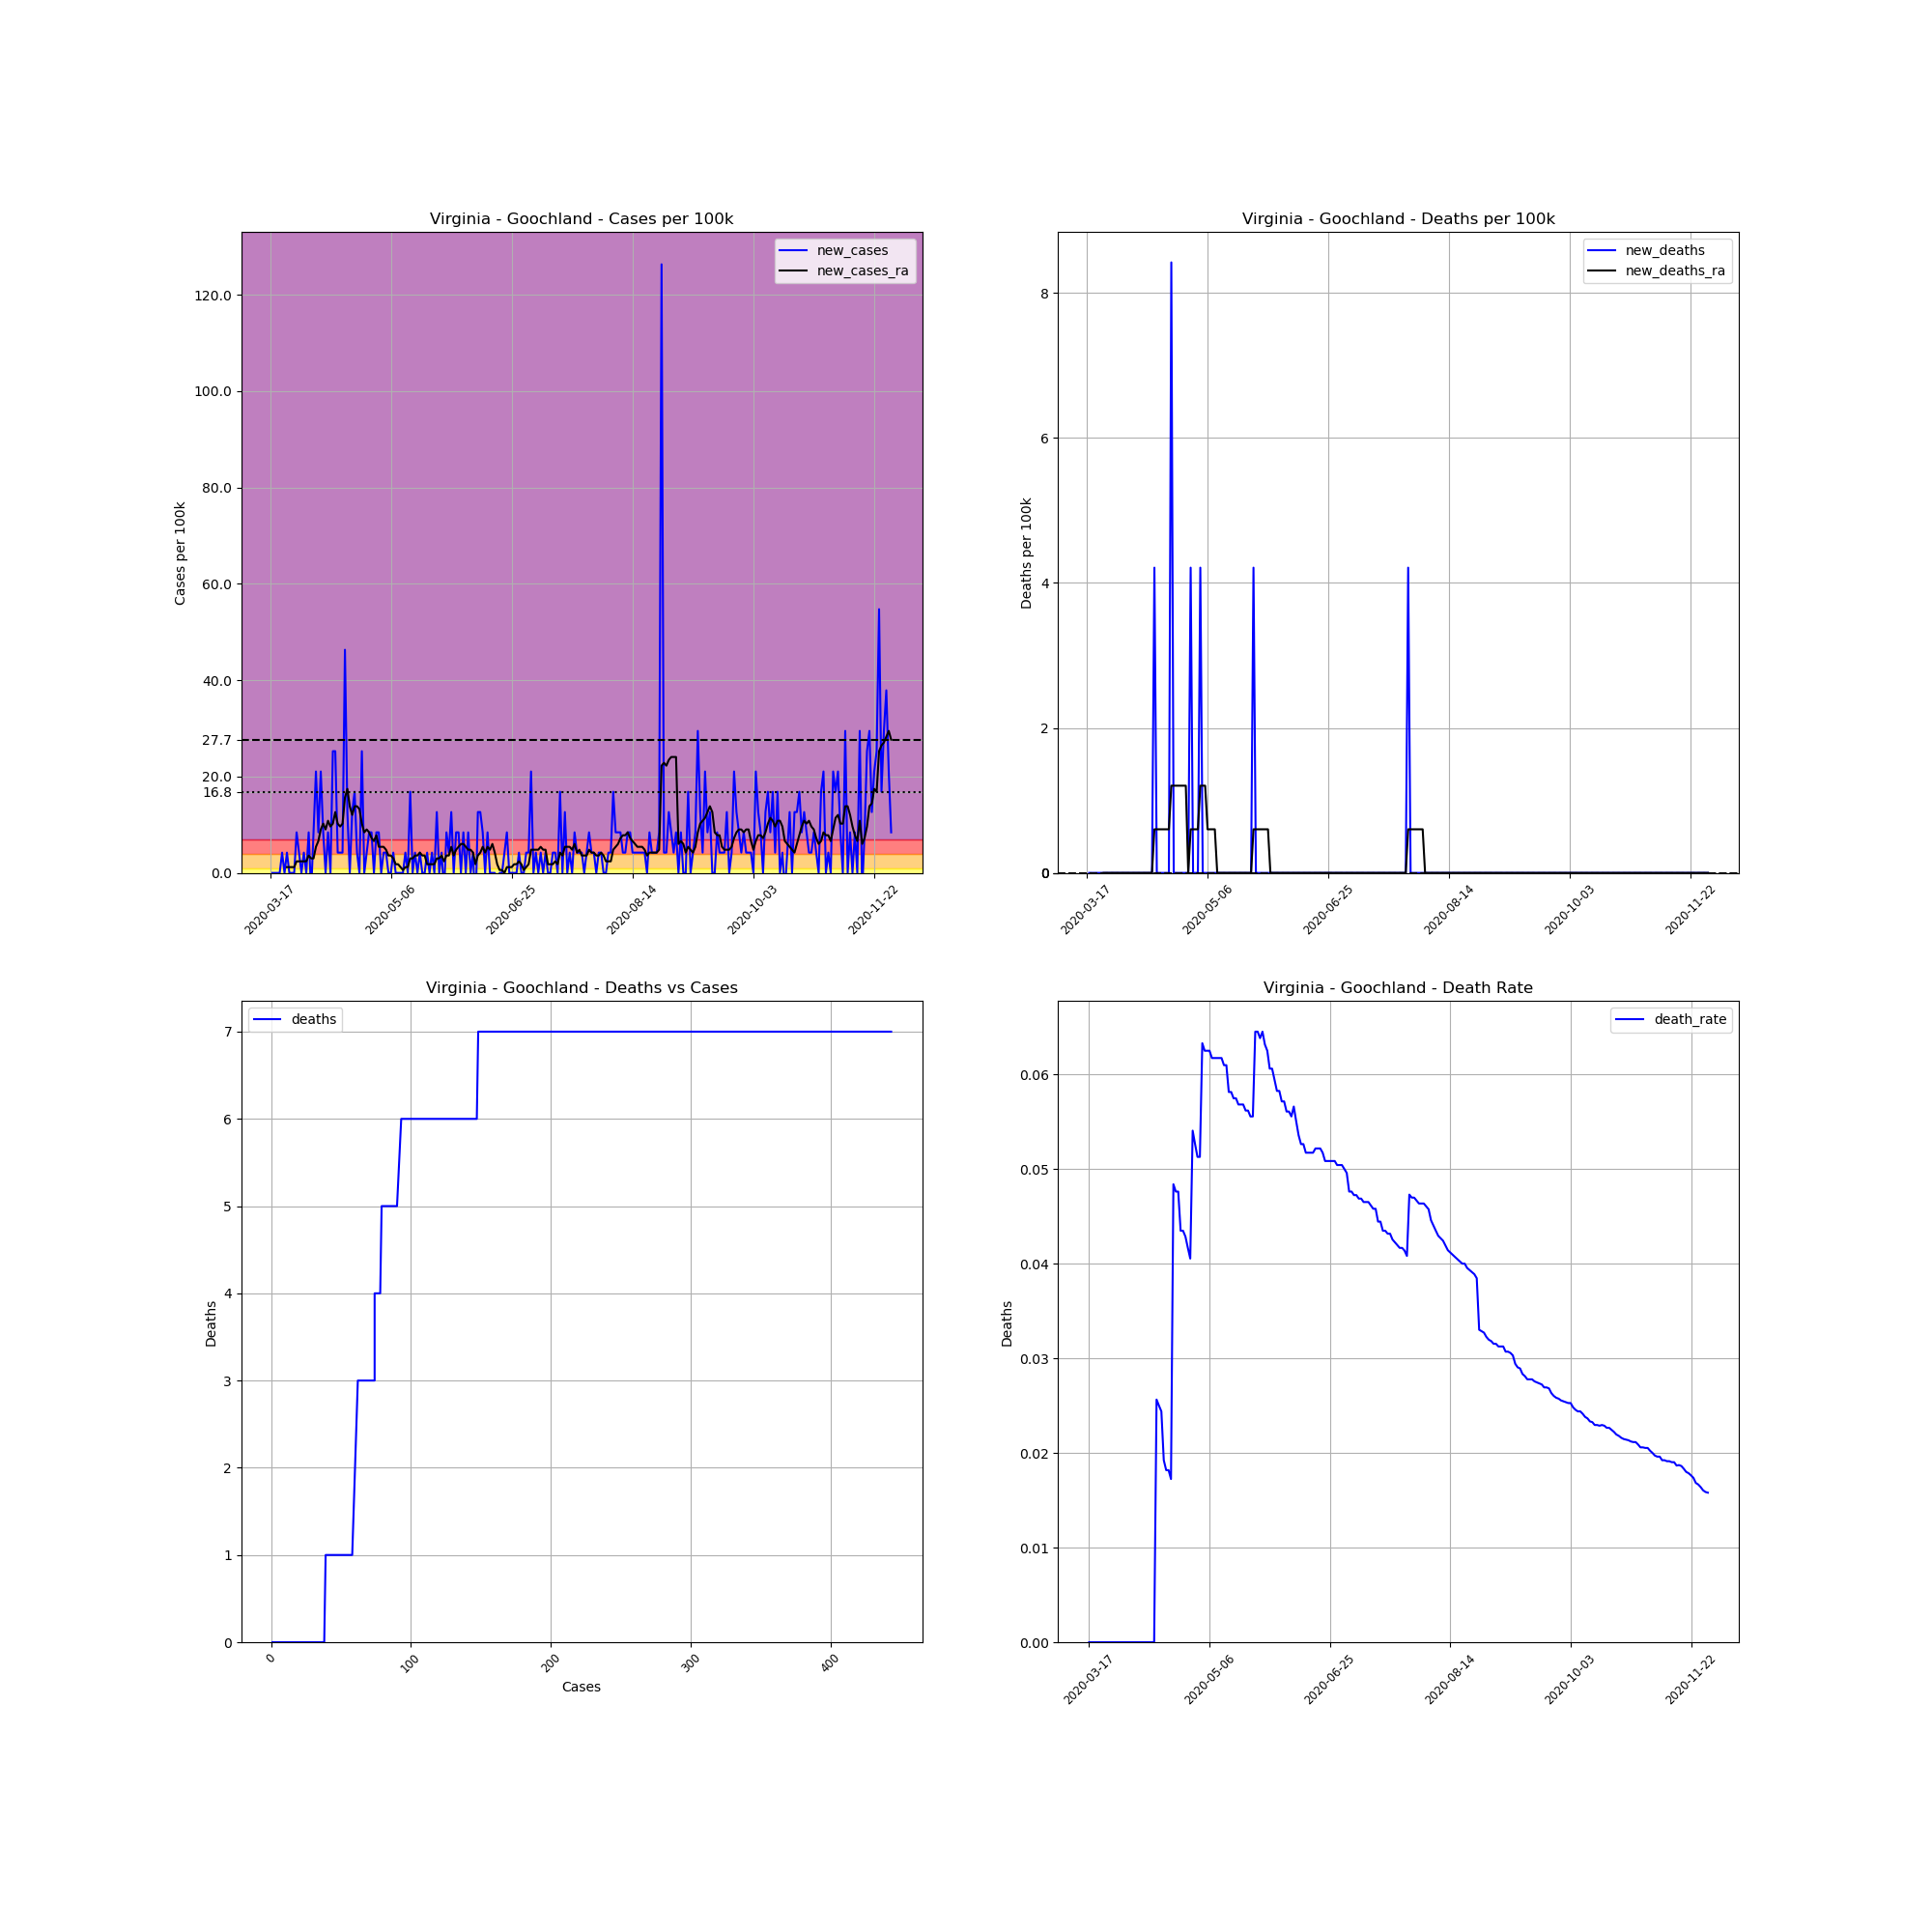

Data behind this chart, as committed beside it:
, date, county, state, fips, cases, deaths, COUNTY, STNAME, CTYNAME, POPESTIMATE2019, cases_per_100k, deaths_per_100k, death_rate, new_cases, new_deaths, new_cases_ra, new_deaths_ra
139385, 2020-03-17, Goochland, Virginia, 51075, 1, 0.0, 75, Virginia, Goochland, 23753, 4.21, 0.0, 0.0, , , , 
139386, 2020-03-18, Goochland, Virginia, 51075, 1, 0.0, 75, Virginia, Goochland, 23753, 4.21, 0.0, 0.0, 0.0, 0.0, , 
139387, 2020-03-19, Goochland, Virginia, 51075, 1, 0.0, 75, Virginia, Goochland, 23753, 4.21, 0.0, 0.0, 0.0, 0.0, , 
139388, 2020-03-20, Goochland, Virginia, 51075, 1, 0.0, 75, Virginia, Goochland, 23753, 4.21, 0.0, 0.0, 0.0, 0.0, , 
139389, 2020-03-21, Goochland, Virginia, 51075, 1, 0.0, 75, Virginia, Goochland, 23753, 4.21, 0.0, 0.0, 0.0, 0.0, , 
139390, 2020-03-22, Goochland, Virginia, 51075, 2, 0.0, 75, Virginia, Goochland, 23753, 8.42, 0.0, 0.0, 4.21, 0.0, , 
139391, 2020-03-23, Goochland, Virginia, 51075, 2, 0.0, 75, Virginia, Goochland, 23753, 8.42, 0.0, 0.0, 0.0, 0.0, , 
139392, 2020-03-24, Goochland, Virginia, 51075, 3, 0.0, 75, Virginia, Goochland, 23753, 12.63, 0.0, 0.0, 4.21, 0.0, 1.203, 0.0
139393, 2020-03-25, Goochland, Virginia, 51075, 3, 0.0, 75, Virginia, Goochland, 23753, 12.63, 0.0, 0.0, 0.0, 0.0, 1.203, 0.0
139394, 2020-03-26, Goochland, Virginia, 51075, 3, 0.0, 75, Virginia, Goochland, 23753, 12.63, 0.0, 0.0, 0.0, 0.0, 1.203, 0.0
139395, 2020-03-27, Goochland, Virginia, 51075, 3, 0.0, 75, Virginia, Goochland, 23753, 12.63, 0.0, 0.0, 0.0, 0.0, 1.203, 0.0
139396, 2020-03-28, Goochland, Virginia, 51075, 5, 0.0, 75, Virginia, Goochland, 23753, 21.05, 0.0, 0.0, 8.42, 0.0, 2.406, 0.0
139397, 2020-03-29, Goochland, Virginia, 51075, 6, 0.0, 75, Virginia, Goochland, 23753, 25.26, 0.0, 0.0, 4.21, 0.0, 2.406, 0.0
139398, 2020-03-30, Goochland, Virginia, 51075, 6, 0.0, 75, Virginia, Goochland, 23753, 25.26, 0.0, 0.0, 0.0, 0.0, 2.406, 0.0
139399, 2020-03-31, Goochland, Virginia, 51075, 7, 0.0, 75, Virginia, Goochland, 23753, 29.47, 0.0, 0.0, 4.21, 0.0, 2.406, 0.0
139400, 2020-04-01, Goochland, Virginia, 51075, 7, 0.0, 75, Virginia, Goochland, 23753, 29.47, 0.0, 0.0, 0.0, 0.0, 2.406, 0.0
139401, 2020-04-02, Goochland, Virginia, 51075, 9, 0.0, 75, Virginia, Goochland, 23753, 37.89, 0.0, 0.0, 8.42, 0.0, 3.609, 0.0
139402, 2020-04-03, Goochland, Virginia, 51075, 8, 0.0, 75, Virginia, Goochland, 23753, 33.68, 0.0, 0.0, -4.21, 0.0, 3.007, 0.0
139403, 2020-04-04, Goochland, Virginia, 51075, 10, 0.0, 75, Virginia, Goochland, 23753, 42.1, 0.0, 0.0, 8.42, 0.0, 3.007, 0.0
139404, 2020-04-05, Goochland, Virginia, 51075, 15, 0.0, 75, Virginia, Goochland, 23753, 63.15, 0.0, 0.0, 21.05, 0.0, 5.413, 0.0
139405, 2020-04-06, Goochland, Virginia, 51075, 17, 0.0, 75, Virginia, Goochland, 23753, 71.57, 0.0, 0.0, 8.42, 0.0, 6.616, 0.0
139406, 2020-04-07, Goochland, Virginia, 51075, 22, 0.0, 75, Virginia, Goochland, 23753, 92.62, 0.0, 0.0, 21.05, 0.0, 9.021, 0.0
139407, 2020-04-08, Goochland, Virginia, 51075, 24, 0.0, 75, Virginia, Goochland, 23753, 101, 0.0, 0.0, 8.42, 0.0, 10.22, 0.0
139408, 2020-04-09, Goochland, Virginia, 51075, 24, 0.0, 75, Virginia, Goochland, 23753, 101, 0.0, 0.0, 0.0, 0.0, 9.021, 0.0
139409, 2020-04-10, Goochland, Virginia, 51075, 26, 0.0, 75, Virginia, Goochland, 23753, 109.5, 0.0, 0.0, 8.42, 0.0, 10.83, 0.0
139410, 2020-04-11, Goochland, Virginia, 51075, 26, 0.0, 75, Virginia, Goochland, 23753, 109.5, 0.0, 0.0, 0.0, 0.0, 9.623, 0.0
139411, 2020-04-12, Goochland, Virginia, 51075, 32, 0.0, 75, Virginia, Goochland, 23753, 134.7, 0.0, 0.0, 25.26, 0.0, 10.22, 0.0
139412, 2020-04-13, Goochland, Virginia, 51075, 38, 0.0, 75, Virginia, Goochland, 23753, 160, 0.0, 0.0, 25.26, 0.0, 12.63, 0.0
139413, 2020-04-14, Goochland, Virginia, 51075, 39, 1.0, 75, Virginia, Goochland, 23753, 164.2, 4.21, 0.02564, 4.21, 4.21, 10.22, 0.6014
139414, 2020-04-15, Goochland, Virginia, 51075, 40, 1.0, 75, Virginia, Goochland, 23753, 168.4, 4.21, 0.025, 4.21, 0.0, 9.623, 0.6014
139415, 2020-04-16, Goochland, Virginia, 51075, 41, 1.0, 75, Virginia, Goochland, 23753, 172.6, 4.21, 0.02439, 4.21, 0.0, 10.22, 0.6014
139416, 2020-04-17, Goochland, Virginia, 51075, 52, 1.0, 75, Virginia, Goochland, 23753, 218.9, 4.21, 0.01923, 46.31, 0.0, 15.64, 0.6014
139417, 2020-04-18, Goochland, Virginia, 51075, 55, 1.0, 75, Virginia, Goochland, 23753, 231.5, 4.21, 0.01818, 12.63, 0.0, 17.44, 0.6014
139418, 2020-04-19, Goochland, Virginia, 51075, 55, 1.0, 75, Virginia, Goochland, 23753, 231.5, 4.21, 0.01818, 0.0, 0.0, 13.83, 0.6014
139419, 2020-04-20, Goochland, Virginia, 51075, 58, 1.0, 75, Virginia, Goochland, 23753, 244.2, 4.21, 0.01724, 12.63, 0.0, 12.03, 0.6014
139420, 2020-04-21, Goochland, Virginia, 51075, 62, 3.0, 75, Virginia, Goochland, 23753, 261, 12.63, 0.04839, 16.84, 8.42, 13.83, 1.203
139421, 2020-04-22, Goochland, Virginia, 51075, 63, 3.0, 75, Virginia, Goochland, 23753, 265.2, 12.63, 0.04762, 4.21, 0.0, 13.83, 1.203
139422, 2020-04-23, Goochland, Virginia, 51075, 63, 3.0, 75, Virginia, Goochland, 23753, 265.2, 12.63, 0.04762, 0.0, 0.0, 13.23, 1.203
139423, 2020-04-24, Goochland, Virginia, 51075, 69, 3.0, 75, Virginia, Goochland, 23753, 290.5, 12.63, 0.04348, 25.26, 0.0, 10.22, 1.203
139424, 2020-04-25, Goochland, Virginia, 51075, 69, 3.0, 75, Virginia, Goochland, 23753, 290.5, 12.63, 0.04348, 0.0, 0.0, 8.42, 1.203
139425, 2020-04-26, Goochland, Virginia, 51075, 70, 3.0, 75, Virginia, Goochland, 23753, 294.7, 12.63, 0.04286, 4.21, 0.0, 9.021, 1.203
139426, 2020-04-27, Goochland, Virginia, 51075, 72, 3.0, 75, Virginia, Goochland, 23753, 303.1, 12.63, 0.04167, 8.42, 0.0, 8.42, 1.203
139427, 2020-04-28, Goochland, Virginia, 51075, 74, 3.0, 75, Virginia, Goochland, 23753, 311.5, 12.63, 0.04054, 8.42, 0.0, 7.217, 0.0
139428, 2020-04-29, Goochland, Virginia, 51075, 74, 4.0, 75, Virginia, Goochland, 23753, 311.5, 16.84, 0.05405, 0.0, 4.21, 6.616, 0.6014
139429, 2020-04-30, Goochland, Virginia, 51075, 76, 4.0, 75, Virginia, Goochland, 23753, 320, 16.84, 0.05263, 8.42, 0.0, 7.819, 0.6014
139430, 2020-05-01, Goochland, Virginia, 51075, 78, 4.0, 75, Virginia, Goochland, 23753, 328.4, 16.84, 0.05128, 8.42, 0.0, 5.413, 0.6014
139431, 2020-05-02, Goochland, Virginia, 51075, 78, 4.0, 75, Virginia, Goochland, 23753, 328.4, 16.84, 0.05128, 0.0, 0.0, 5.413, 0.6014
139432, 2020-05-03, Goochland, Virginia, 51075, 79, 5.0, 75, Virginia, Goochland, 23753, 332.6, 21.05, 0.06329, 4.21, 4.21, 5.413, 1.203
139433, 2020-05-04, Goochland, Virginia, 51075, 80, 5.0, 75, Virginia, Goochland, 23753, 336.8, 21.05, 0.0625, 4.21, 0.0, 4.811, 1.203
139434, 2020-05-05, Goochland, Virginia, 51075, 80, 5.0, 75, Virginia, Goochland, 23753, 336.8, 21.05, 0.0625, 0.0, 0.0, 3.609, 1.203
139435, 2020-05-06, Goochland, Virginia, 51075, 80, 5.0, 75, Virginia, Goochland, 23753, 336.8, 21.05, 0.0625, 0.0, 0.0, 3.609, 0.6014
139436, 2020-05-07, Goochland, Virginia, 51075, 81, 5.0, 75, Virginia, Goochland, 23753, 341, 21.05, 0.06173, 4.21, 0.0, 3.007, 0.6014
139437, 2020-05-08, Goochland, Virginia, 51075, 81, 5.0, 75, Virginia, Goochland, 23753, 341, 21.05, 0.06173, 0.0, 0.0, 1.804, 0.6014
139438, 2020-05-09, Goochland, Virginia, 51075, 81, 5.0, 75, Virginia, Goochland, 23753, 341, 21.05, 0.06173, 0.0, 0.0, 1.804, 0.6014
139439, 2020-05-10, Goochland, Virginia, 51075, 81, 5.0, 75, Virginia, Goochland, 23753, 341, 21.05, 0.06173, 0.0, 0.0, 1.203, 0.0
139440, 2020-05-11, Goochland, Virginia, 51075, 81, 5.0, 75, Virginia, Goochland, 23753, 341, 21.05, 0.06173, 0.0, 0.0, 0.6014, 0.0
139441, 2020-05-12, Goochland, Virginia, 51075, 82, 5.0, 75, Virginia, Goochland, 23753, 345.2, 21.05, 0.06098, 4.21, 0.0, 1.203, 0.0
139442, 2020-05-13, Goochland, Virginia, 51075, 82, 5.0, 75, Virginia, Goochland, 23753, 345.2, 21.05, 0.06098, 0.0, 0.0, 1.203, 0.0
139443, 2020-05-14, Goochland, Virginia, 51075, 86, 5.0, 75, Virginia, Goochland, 23753, 362.1, 21.05, 0.05814, 16.84, 0.0, 3.007, 0.0
139444, 2020-05-15, Goochland, Virginia, 51075, 86, 5.0, 75, Virginia, Goochland, 23753, 362.1, 21.05, 0.05814, 0.0, 0.0, 3.007, 0.0
... 198 more rows
